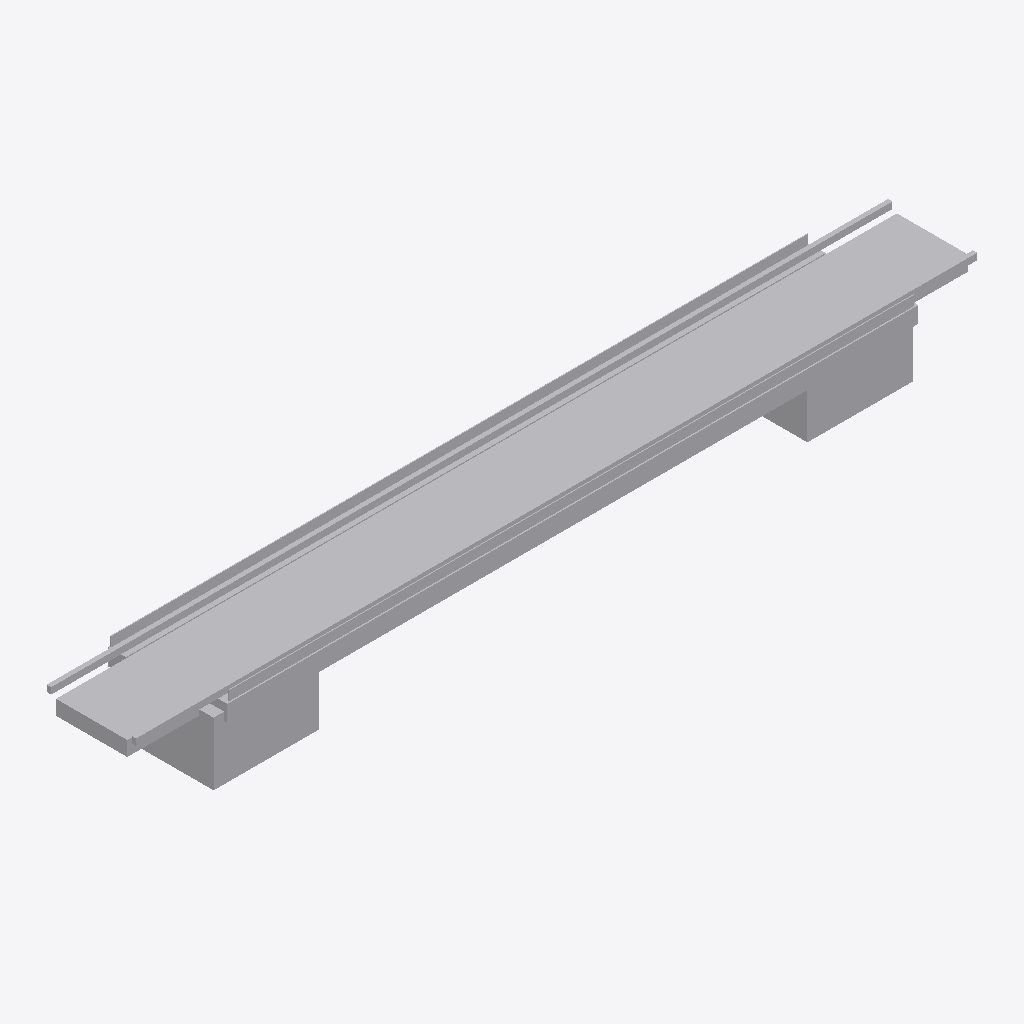
Isometric view of an IFC building model (IFC-SPF (STEP), schema IFC4, length unit metre), seen from the south-west, elements coloured by IFC class (only those large enough to see are counted): 26 other elements (light grey).
Extent 94.3 m × 12.0 m × 9.3 m (x, y, z). Storeys (1): Basis 555,10 at 0.00 m. Elements (49): 49 IfcBuildingElementProxy.

HEADER;
FILE_DESCRIPTION(('ViewDefinition [ReferenceView_V1.2]'),'2;1');
FILE_NAME('','2022-01-18T18:13:35',(''),(''),'The EXPRESS Data Manager Version 5.02.0100.07 : ','20210420_1515(x64) - Exporter 20.2.1.0 - Alterna','');
FILE_SCHEMA(('IFC4'));
ENDSEC;
DATA;
#122=IFCPROJECT('19maz4dbb6vwWH8WrAvtE_',#42,'',$,$,'','',(#113),#108);
#154=IFCSITE('19maz4dbb6vwWH8WrAvtEy',#42,'Default',$,$,#153,$,$,.ELEMENT.,(42,24,53,508911),(-71,-15,-29,-58837),0.0,$,$);
#137=IFCBUILDING('19maz4dbb6vwWH8WrAvtE$',#42,'',$,$,#33,$,'',.ELEMENT.,$,$,#133);
#150=IFCBUILDINGSTOREY('19maz4dbb6vwWH8Wsr68h1',#42,'Basis 555,10',$,'Ebene:Ebene 1',#148,$,'Basis 555,10',.ELEMENT.,0.0);
#12792=IFCBUILDINGELEMENTPROXY('1g6wx8$58HxAzxl1UuLOJe',$,'3151604_SchadenObjekt',$,$,#12772,#12791,$,$);
#12662=IFCBUILDINGELEMENTPROXY('1dyqo5$58HxASHl1UuLOJe',$,'1954754_SchadenObjekt_1','RAILING',$,#12642,#12661,$,$);
#12636=IFCBUILDINGELEMENTPROXY('1dl4C2$58HxBDsl1UuLOJe',$,'1954754_SchadenObjekt_1','RAILING',$,#12616,#12635,$,$);
#13390=IFCBUILDINGELEMENTPROXY('22NbgR$58HxB2il1UuLOJe',$,'1240226_SchadenObjekt','RAILING',$,#13370,#13389,$,$);
#12896=IFCBUILDINGELEMENTPROXY('1xTDPo$58HxB7Dl1UuLOJe',$,'4754453_SchadenObjekt_1','SLAB',$,#12876,#12895,$,$);
#13468=IFCBUILDINGELEMENTPROXY('2377_B$58HxBJhl1UuLOJe',$,'4168294_SchadenObjekt',$,$,#13448,#13467,$,$);
#12558=IFCBUILDINGELEMENTPROXY('1cdFxj$58Hx9kYl1UuLOJe',$,'1274729_SchadenObjekt',$,$,#12538,#12557,$,$);
#13416=IFCBUILDINGELEMENTPROXY('22Yl5m$58Hx8LQl1UuLOJe',$,'1240226_SchadenObjekt','RAILING',$,#13396,#13415,$,$);
#13156=IFCBUILDINGELEMENTPROXY('1$My51$58HxBl6l1UuLOJe',$,'6983123_SchadenObjekt_1','Fluegel_Wand_Hinten',$,#13136,#13155,$,$);
#13442=IFCBUILDINGELEMENTPROXY('22sm4A$58HxAlUl1UuLOJe',$,'4168294_SchadenObjekt',$,$,#13422,#13441,$,$);
#13364=IFCBUILDINGELEMENTPROXY('22AHSh$58Hx87Il1UuLOJe',$,'8945665_SchadenObjekt',$,$,#13344,#13363,$,$);
#13026=IFCBUILDINGELEMENTPROXY('1zVgn_$58Hx84Ul1UuLOJe',$,'5717692_SchadenObjekt_1',$,$,#13006,#13025,$,$);
#13234=IFCBUILDINGELEMENTPROXY('20LF$g$58Hx9aZl1UuLOJe',$,'7117307_SchadenObjekt_1',$,$,#13214,#13233,$,$);
#12714=IFCBUILDINGELEMENTPROXY('1eRoNo$58Hx92Jl1UuLOJe',$,'2079894_SchadenObjekt_1',$,$,#12694,#12713,$,$);
#13260=IFCBUILDINGELEMENTPROXY('20iLgt$58Hx9pYl1UuLOJe',$,'7390626_SchadenObjekt_1',$,$,#13240,#13259,$,$);
#13000=IFCBUILDINGELEMENTPROXY('1zBOb_$58HxAddl1UuLOJe',$,'5717692_SchadenObjekt_1',$,$,#12980,#12999,$,$);
#13624=IFCBUILDINGELEMENTPROXY('24Y4CO$58HxBCYl1UuLOJe',$,'8991777_SchadenObjekt',$,$,#13604,#13623,$,$);
#12376=IFCBUILDINGELEMENTPROXY('1Ztbxi$58HxArql1UuLOJe',$,'6332162_SchadenObjekt','SUPERSTRUCTURE',$,#12356,#12375,$,$);
#12688=IFCBUILDINGELEMENTPROXY('1eBqlK$58HxBDcl1UuLOJe',$,'1968081_SchadenObjekt','GIRDER_SEGMENT',$,#12668,#12687,$,$);
#12506=IFCBUILDINGELEMENTPROXY('1btPdv$58HxAkkl1UuLOJe',$,'1171404_SchadenObjekt_1','SLAB',$,#12486,#12505,$,$);
#12740=IFCBUILDINGELEMENTPROXY('1f38VU$58Hx91Bl1UuLOJe',$,'2436363_SchadenObjekt_1',$,$,#12720,#12739,$,$);
#13312=IFCBUILDINGELEMENTPROXY('21U7NJ$58Hx9Oil1UuLOJe',$,'8493492_SchadenObjekt_2',$,$,#13292,#13311,$,$);
#12532=IFCBUILDINGELEMENTPROXY('1cL3dA$58Hx8Npl1UuLOJe',$,'1171404_SchadenObjekt_2','SLAB',$,#12512,#12531,$,$);
#12818=IFCBUILDINGELEMENTPROXY('1gRIHG$58HxBgxl1UuLOJe',$,'3576526_SchadenObjekt_1',$,$,#12798,#12817,$,$);
#12844=IFCBUILDINGELEMENTPROXY('1wqcLs$58Hx8m$l1UuLOJe',$,'3576526_SchadenObjekt_2',$,$,#12824,#12843,$,$);
#12870=IFCBUILDINGELEMENTPROXY('1x8nm9$58Hx8$4l1UuLOJe',$,'4693325_SchadenObjekt_1',$,$,#12850,#12869,$,$);
ENDSEC;
